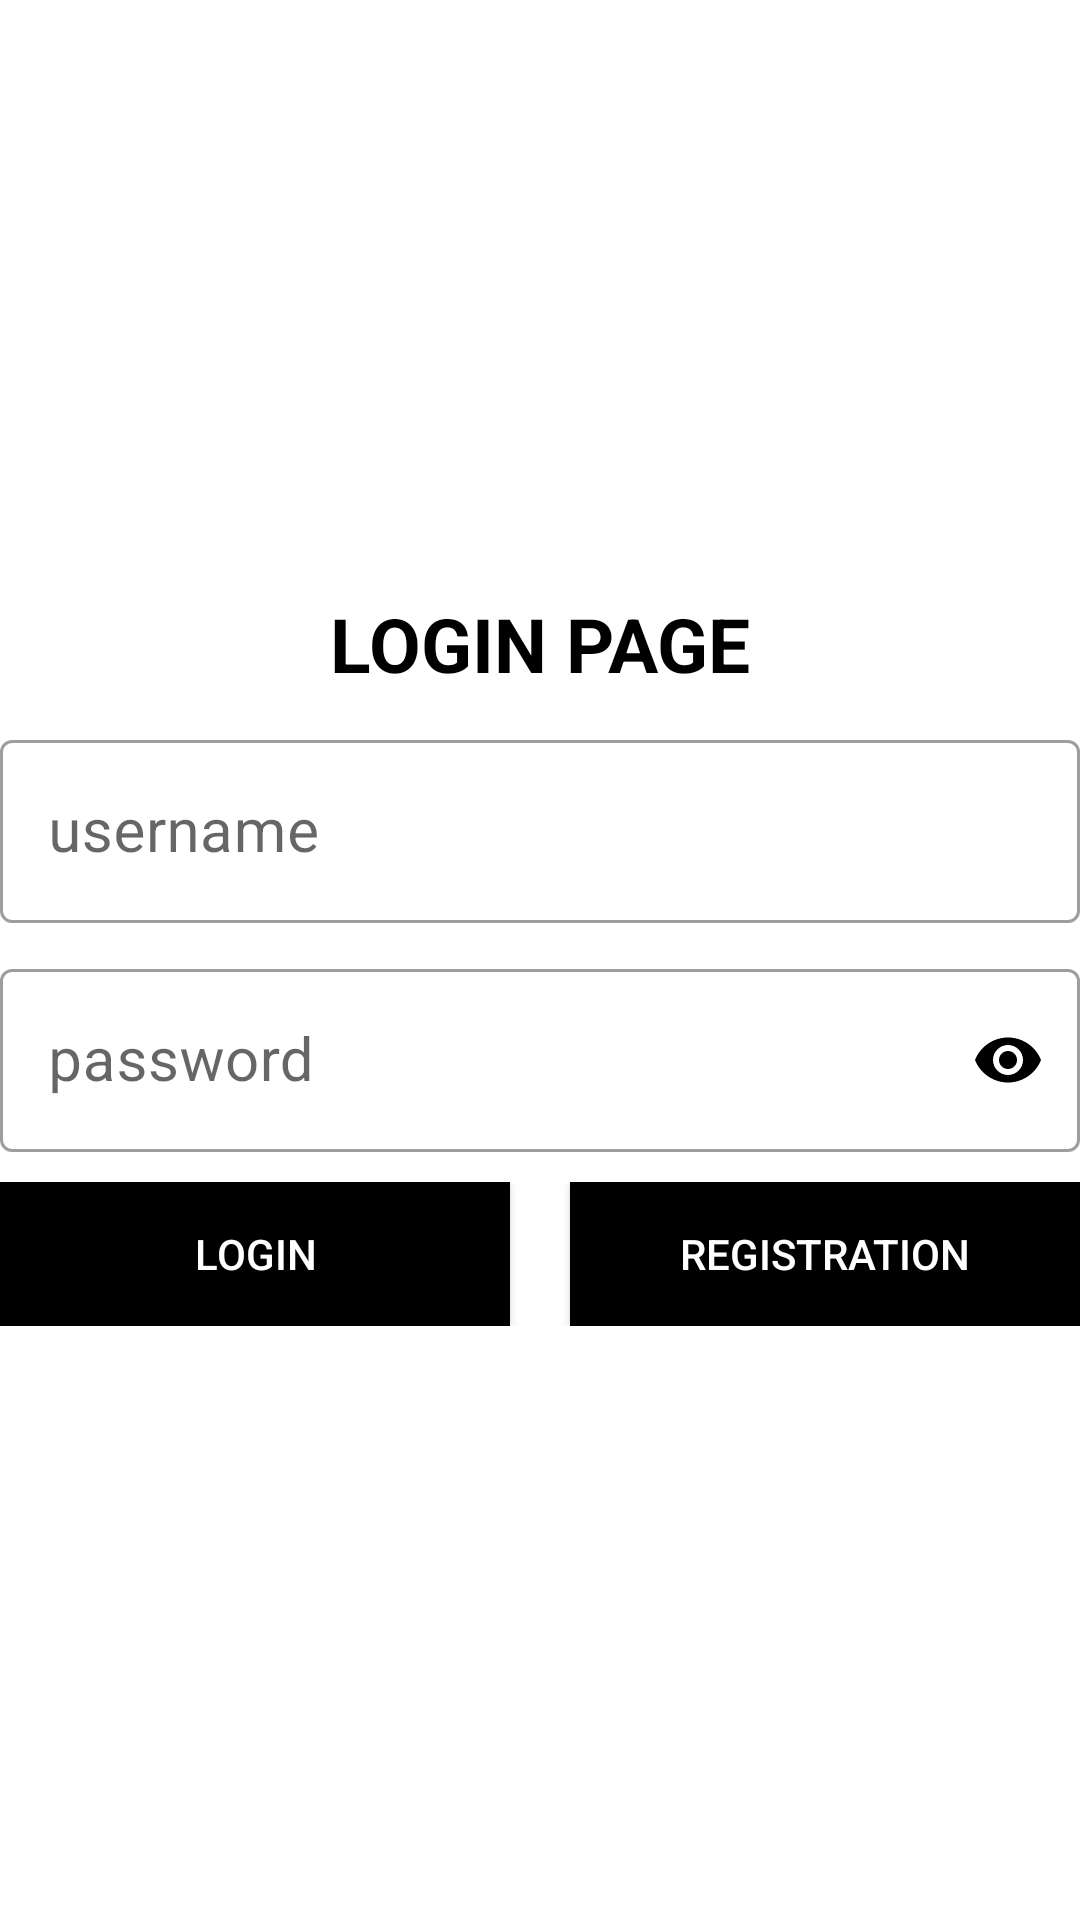

Here is an Android app screen rendered from its layout file. Give the layout XML and the strings, colors and styles it references.
<!-- AndroidManifest.xml: application theme Theme.SquliteDemo -->
<!-- res/layout/activity_main.xml -->
<?xml version="1.0" encoding="utf-8"?>
<LinearLayout xmlns:android="http://schemas.android.com/apk/res/android"
    xmlns:app="http://schemas.android.com/apk/res-auto"
    xmlns:tools="http://schemas.android.com/tools"
    android:layout_width="match_parent"
    android:layout_height="match_parent"
    android:gravity="center"
    android:layout_margin="10dp"
    android:orientation="vertical"
    tools:context=".activities.LoginActivity">

    <TextView
        android:layout_width="wrap_content"
        android:layout_height="wrap_content"
        android:text="LOGIN PAGE"
        android:textColor="@color/black"
        android:textSize="25sp"
        android:textStyle="bold"/>

    <com.google.android.material.textfield.TextInputLayout
        style="@style/Widget.MaterialComponents.TextInputLayout.OutlinedBox"
        android:layout_width="match_parent"
        android:layout_height="wrap_content"
        android:id="@+id/username"
        android:layout_marginTop="10dp"
        app:endIconMode="clear_text"
        app:endIconTint="@color/black">

        <com.google.android.material.textfield.TextInputEditText
            android:layout_width="match_parent"
            android:layout_height="match_parent"
            android:hint="username"
            android:digits="ABCDEFGHIJKLMNOPQRSTUVWXYZabcdefghijklmnopqrstuvwxyz1234567890@#$%"
            android:inputType="textFilter"
            android:textStyle="normal"
            android:textSize="20sp"
            android:textColor="@color/black"/>

    </com.google.android.material.textfield.TextInputLayout>

    <com.google.android.material.textfield.TextInputLayout
        style="@style/Widget.MaterialComponents.TextInputLayout.OutlinedBox"
        android:layout_width="match_parent"
        android:layout_height="wrap_content"
        android:id="@+id/password"
        android:layout_marginTop="10dp"
        app:endIconMode="password_toggle"
        app:endIconTint="@color/black">

        <com.google.android.material.textfield.TextInputEditText
            android:layout_width="match_parent"
            android:layout_height="match_parent"
            android:hint="password"
            android:textStyle="normal"
            android:textSize="20sp"
            android:inputType="textPassword"
            android:textColor="@color/black"/>

    </com.google.android.material.textfield.TextInputLayout>

    <LinearLayout
        android:layout_width="match_parent"
        android:layout_height="wrap_content"
        android:orientation="horizontal"
        android:layout_marginTop="10dp"
        android:weightSum="2">

        <Button
            android:layout_width="0dp"
            android:layout_height="wrap_content"
            android:layout_weight="1"
            android:id="@+id/btnLogin"
            android:text="Login"
            android:textColor="@color/white"
            android:layout_marginEnd="10dp"
            android:background="@color/black"/>

        <Button
            android:layout_width="0dp"
            android:layout_height="wrap_content"
            android:layout_weight="1"
            android:id="@+id/btnRegister"
            android:text="Registration"
            android:layout_marginStart="10dp"
            android:textColor="@color/white"
            android:background="@color/black"/>
    </LinearLayout>

</LinearLayout>
<!-- resources referenced by this layout -->
<resources>
  <style name="Theme.SquliteDemo" parent="Theme.MaterialComponents.DayNight.NoActionBar">
          
          <item name="colorPrimary">@color/purple_500</item>
          <item name="colorPrimaryVariant">@color/purple_700</item>
          <item name="colorOnPrimary">@color/white</item>
          
          <item name="colorSecondary">@color/teal_200</item>
          <item name="colorSecondaryVariant">@color/teal_700</item>
          <item name="colorOnSecondary">@color/black</item>
          
          <item name="android:statusBarColor">@color/white</item>
          
      </style>
  <!-- not gathered from this repository: default colours our renderer supplied (Android Studio template values) -->
  <color name="purple_500">#FF6200EE</color>
  <color name="purple_700">#FF3700B3</color>
  <color name="teal_200">#FF03DAC5</color>
  <color name="teal_700">#FF018786</color>
  <color name="black">#FF000000</color>
  <color name="white">#FFFFFFFF</color>
</resources>
